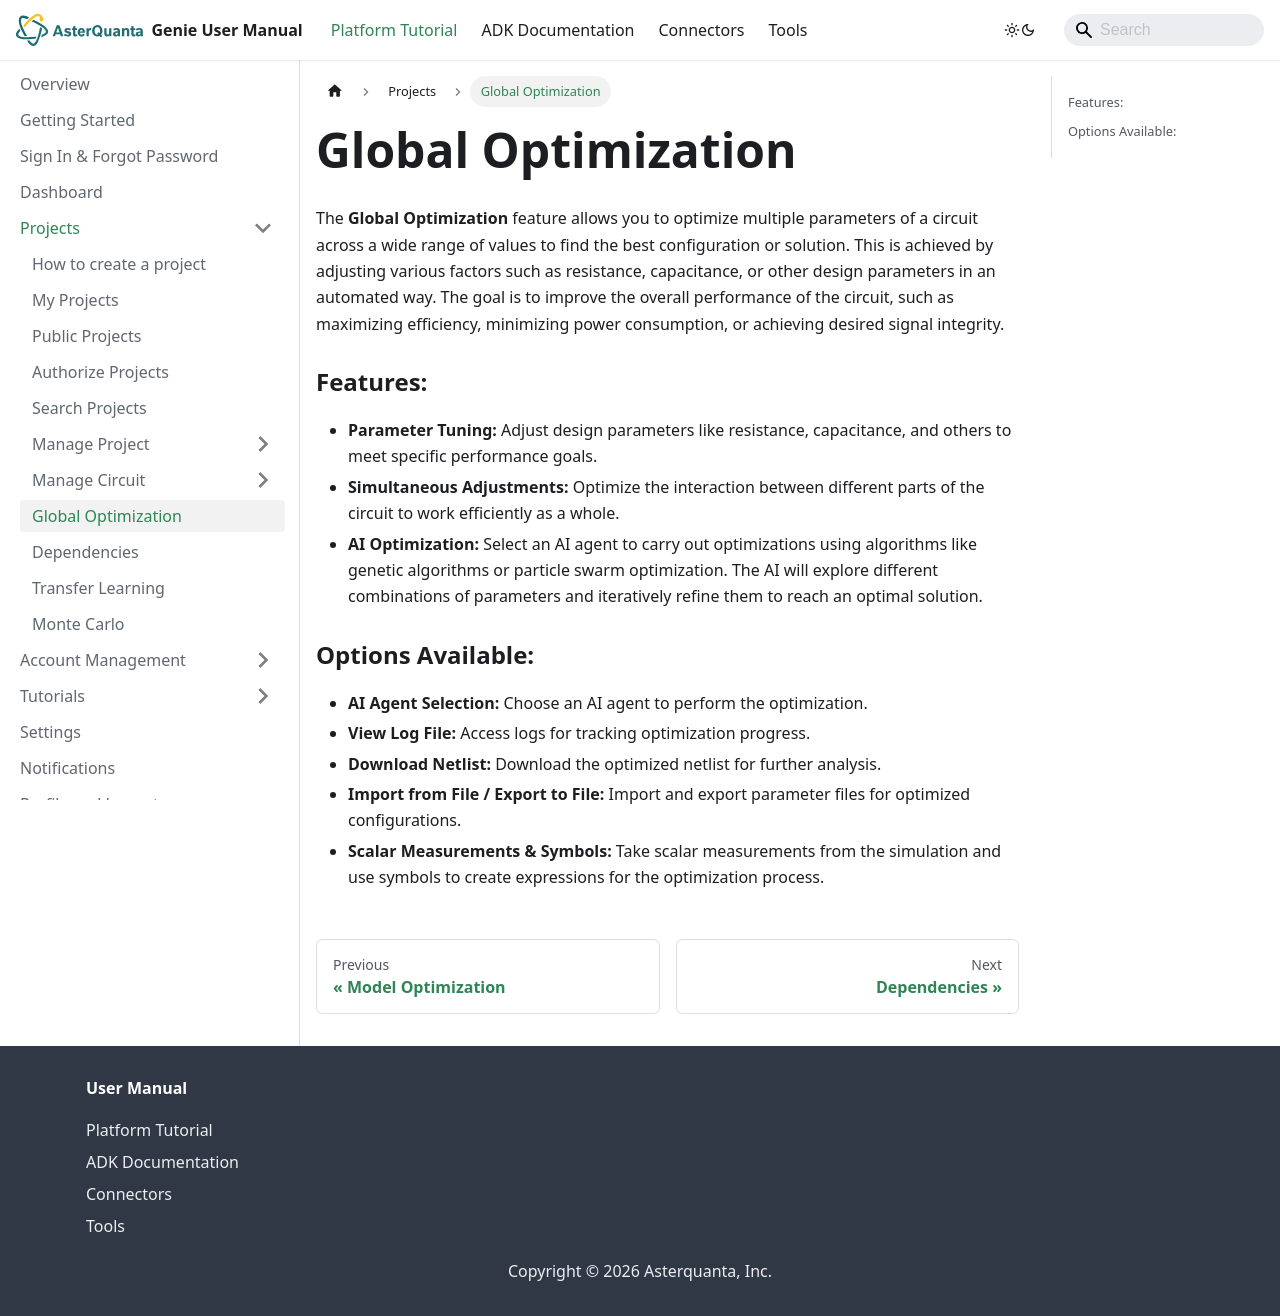

repository: asterquanta/documentation · page: docs/Projects/global-optimization/index.html · generator: docusaurus

---
id: global-optimization
title: Global Optimization
sidebar_position: 7
---

# Global Optimization

The **Global Optimization** feature allows you to optimize multiple parameters of a circuit across a wide range of values to find the best configuration or solution. This is achieved by adjusting various factors such as resistance, capacitance, or other design parameters in an automated way. The goal is to improve the overall performance of the circuit, such as maximizing efficiency, minimizing power consumption, or achieving desired signal integrity.

### Features:
- **Parameter Tuning:** Adjust design parameters like resistance, capacitance, and others to meet specific performance goals.
- **Simultaneous Adjustments:** Optimize the interaction between different parts of the circuit to work efficiently as a whole.
- **AI Optimization:** Select an AI agent to carry out optimizations using algorithms like genetic algorithms or particle swarm optimization. The AI will explore different combinations of parameters and iteratively refine them to reach an optimal solution.

### Options Available:
- **AI Agent Selection:** Choose an AI agent to perform the optimization.
- **View Log File:** Access logs for tracking optimization progress.
- **Download Netlist:** Download the optimized netlist for further analysis.
- **Import from File / Export to File:** Import and export parameter files for optimized configurations.
- **Scalar Measurements & Symbols:** Take scalar measurements from the simulation and use symbols to create expressions for the optimization process.
